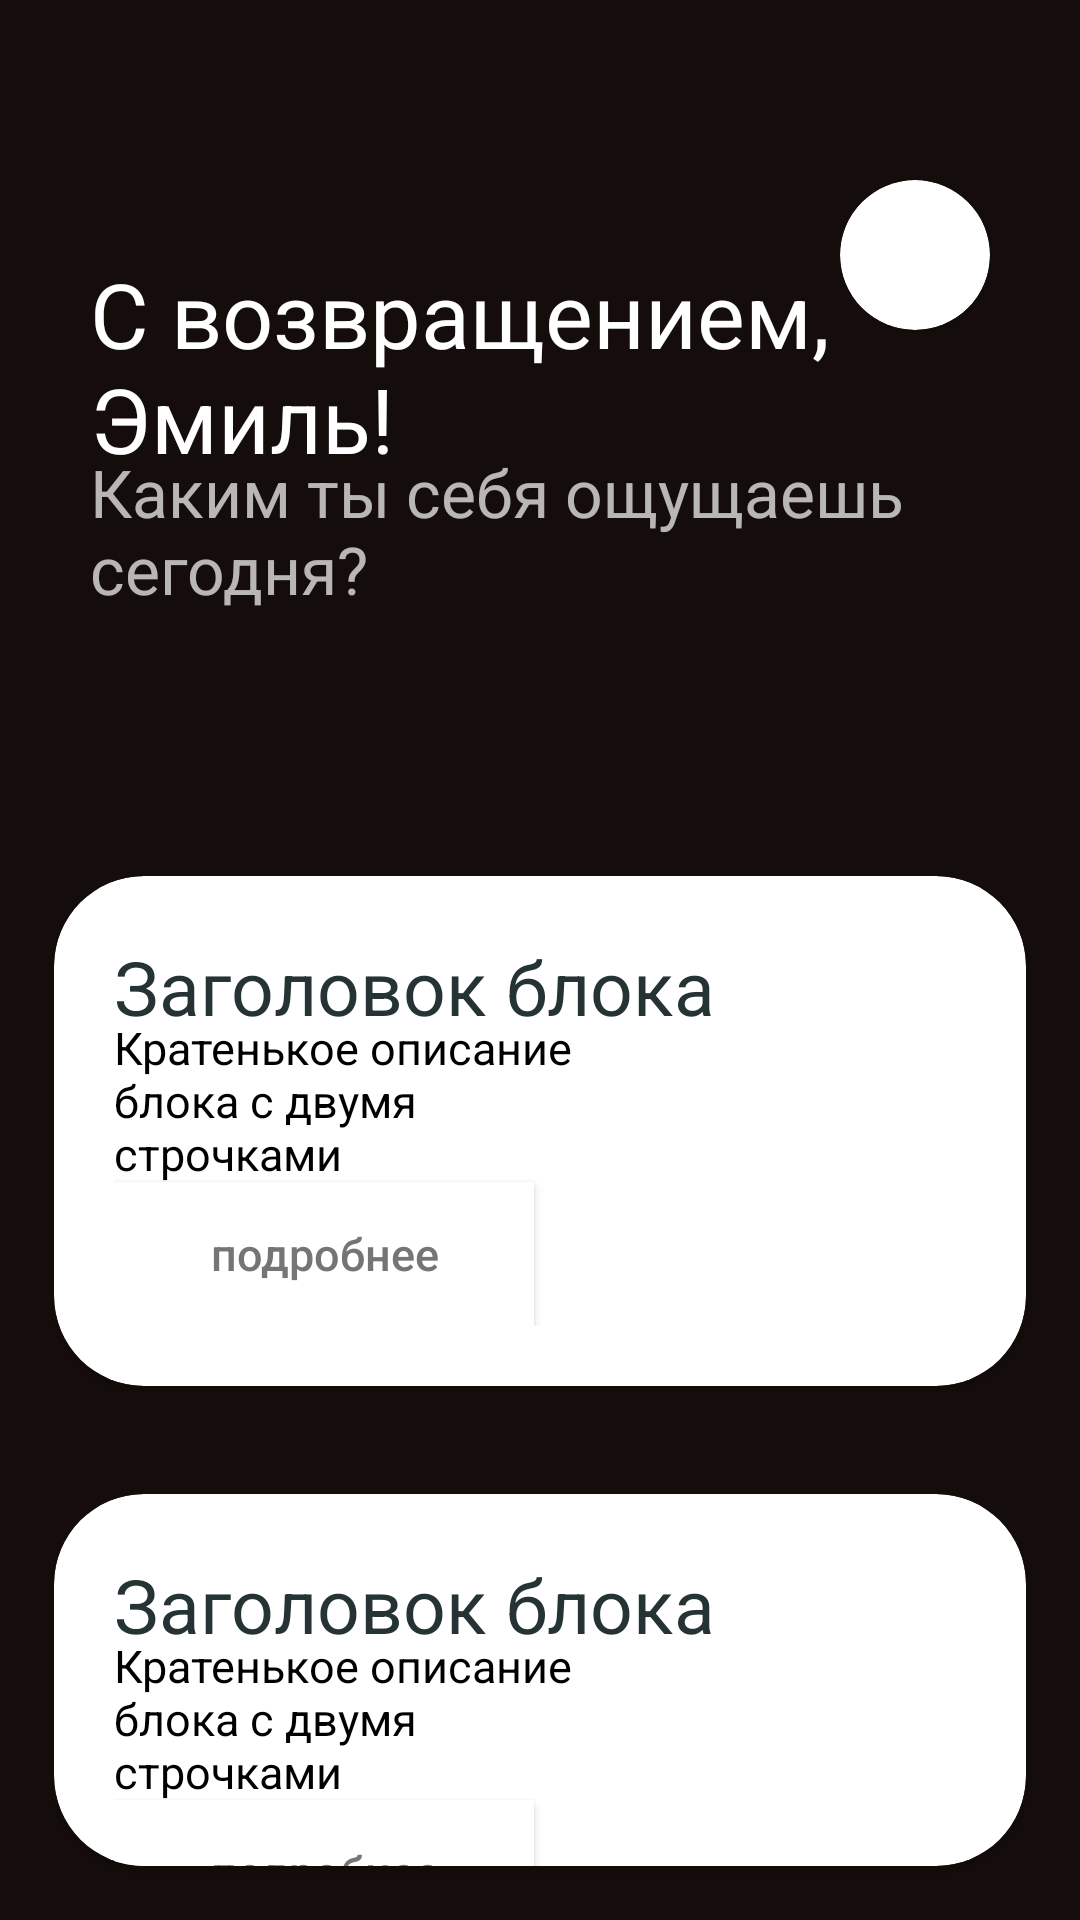

Android layout source for this screen:
<!-- AndroidManifest.xml: application theme Theme.Ekz -->
<!-- res/layout/fragment_home.xml -->
<?xml version="1.0" encoding="utf-8"?>
<LinearLayout xmlns:android="http://schemas.android.com/apk/res/android"
    xmlns:app="http://schemas.android.com/apk/res-auto"
    android:layout_width="match_parent"
    android:layout_height="match_parent"
    xmlns:tools="http://schemas.android.com/tools"
    android:background="@color/black"
    android:orientation="vertical"
    tools:context=".main.ui.home.HomeFragment">

        <FrameLayout
            android:layout_width="match_parent"
            android:layout_height="0dp"
            android:layout_marginLeft="30dp"
            android:layout_marginTop="30dp"
            android:layout_marginRight="30dp"
            android:layout_weight="2">

            <ImageView
                android:layout_width="wrap_content"
                android:layout_height="wrap_content"
                android:layout_marginTop="40dp"
                android:src="@drawable/icon" />

            <ImageView
                android:layout_width="100dp"
                android:layout_height="100dp"
                android:layout_gravity="center|top"
                android:src="@drawable/icon" />

            <androidx.cardview.widget.CardView
                android:layout_width="50dp"
                android:layout_height="50dp"
                android:layout_gravity="right|top"
                android:layout_marginTop="30dp"
                app:cardCornerRadius="25dp">

                <ImageView
                    android:id="@+id/menu_user_image"
                    android:layout_width="match_parent"
                    android:layout_height="match_parent"
                    android:src="@drawable/icon" />
            </androidx.cardview.widget.CardView>


            <TextView
                android:id="@+id/menu_user_name"
                android:layout_width="wrap_content"
                android:layout_height="wrap_content"
                android:layout_gravity="center"
                android:layout_marginBottom="30dp"
                android:text="С возвращением, Эмиль!"
                android:textColor="@color/white"
                android:textSize="30sp" />

            <TextView
                android:layout_width="wrap_content"
                android:layout_height="wrap_content"
                android:layout_gravity="center"
                android:layout_marginTop="25dp"
                android:text="Каким ты себя ощущаешь сегодня?"
                android:textColor="#B3FFFFFF"
                android:textSize="22sp" />

            <androidx.recyclerview.widget.RecyclerView
                android:id="@+id/feelings_recycler"
                android:layout_width="match_parent"
                android:layout_height="110dp"
                android:layout_gravity="bottom" />
        </FrameLayout>

        <LinearLayout
            android:layout_width="match_parent"
            android:layout_height="0dp"
            android:layout_weight="3"
            android:orientation="vertical">

            <include layout="@layout/card_item" />

            <include layout="@layout/card_item" />

        </LinearLayout>
    </LinearLayout>
<!-- res/layout/card_item.xml (included above) -->
<?xml version="1.0" encoding="utf-8"?>
<androidx.cardview.widget.CardView xmlns:android="http://schemas.android.com/apk/res/android"
    xmlns:app="http://schemas.android.com/apk/res-auto"
    android:layout_width="match_parent"
    android:layout_height="wrap_content"
    android:background="@color/white"
    android:layout_margin="18dp"
    app:cardCornerRadius="30dp">

    <FrameLayout
        android:layout_width="match_parent"
        android:layout_height="170dp"
        android:padding="20dp">

        <TextView
            android:layout_width="wrap_content"
            android:layout_height="wrap_content"
            android:textSize="25sp"
            android:textColor="#253334"
            android:text="Заголовок блока"/>

        <TextView
            android:layout_width="180dp"
            android:layout_height="wrap_content"
            android:textSize="15sp"
            android:layout_gravity="center|left"
            android:textColor="#000000"
            android:layout_marginBottom="10dp"
            android:text="Кратенькое описание блока с двумя строчками"/>

        <androidx.appcompat.widget.AppCompatButton
            android:layout_width="140dp"
            android:layout_height="48dp"
            android:layout_gravity="left|bottom"
            android:background="@color/white"
            android:text="подробнее"
            android:textAllCaps="false"
            android:textColor="#757575"
            android:textSize="15sp" />

        <ImageView
            android:layout_width="wrap_content"
            android:layout_height="wrap_content"
            android:layout_gravity="right|center"
            android:src="@drawable/icon"/>
    </FrameLayout>

</androidx.cardview.widget.CardView>
<!-- resources referenced by this layout -->
<resources>
  <color name="black">#150D0B</color>
  <color name="white">#FFFFFFFF</color>
  <style name="Theme.Ekz" parent="Theme.MaterialComponents.DayNight.DarkActionBar">
          
          <item name="colorPrimary">@color/black</item>
          <item name="colorPrimaryVariant">@color/purple_700</item>
          <item name="colorOnPrimary">@color/white</item>
          
          <item name="colorSecondary">@color/teal_200</item>
          <item name="colorSecondaryVariant">@color/teal_700</item>
          <item name="colorOnSecondary">@color/black</item>
          
          <item name="android:statusBarColor">?attr/colorPrimaryVariant</item>
          
      </style>
  <color name="purple_700">#FF3700B3</color>
  <color name="teal_200">#FF03DAC5</color>
  <color name="teal_700">#FF018786</color>
</resources>
